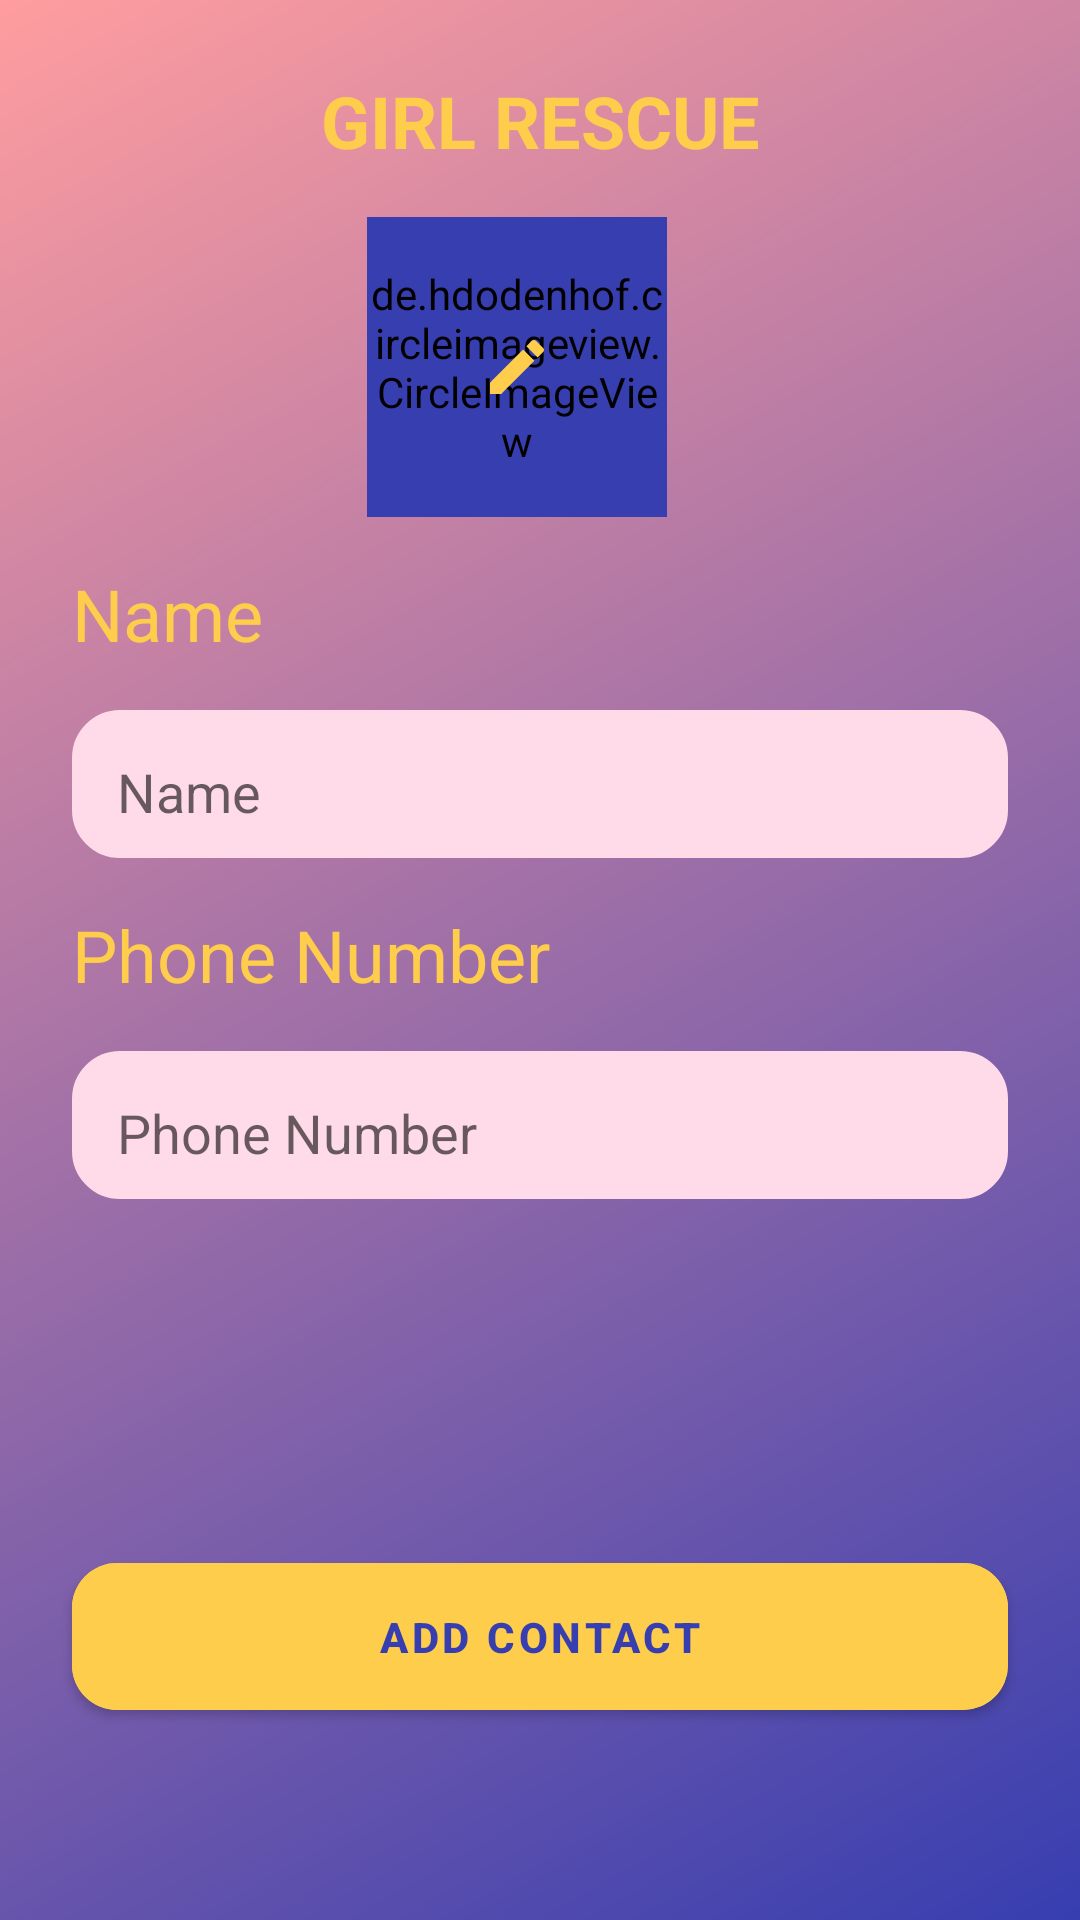

The Android layout XML behind this screen, and the referenced resources:
<!-- AndroidManifest.xml: application theme Theme.GirlRescue -->
<!-- res/layout/fragment_add_contact.xml -->
<?xml version="1.0" encoding="utf-8"?>
<androidx.constraintlayout.widget.ConstraintLayout xmlns:android="http://schemas.android.com/apk/res/android"
    xmlns:app="http://schemas.android.com/apk/res-auto"
    xmlns:tools="http://schemas.android.com/tools"
    android:layout_width="match_parent"
    android:layout_height="match_parent"
    android:background="@drawable/background"
    tools:context=".ui.fragments.AddContact">


    <de.hdodenhof.circleimageview.CircleImageView
        android:id="@+id/guardianAddedImage"
        android:layout_width="100dp"
        android:layout_height="100dp"
        android:layout_marginStart="32dp"
        android:layout_marginTop="16dp"
        android:layout_marginEnd="32dp"
        android:backgroundTint="@color/blue"
        android:src="@color/blue"
        app:civ_border_color="@color/blue"
        app:civ_border_width="2dp"
        app:layout_constraintEnd_toEndOf="parent"
        app:layout_constraintHorizontal_bias="0.461"
        app:layout_constraintStart_toStartOf="parent"
        app:layout_constraintTop_toBottomOf="@+id/textView15" />

    <TextView
        android:id="@+id/textView15"
        android:layout_width="wrap_content"
        android:layout_height="wrap_content"
        android:layout_marginTop="24dp"
        android:text="GIRL RESCUE"
        android:textColor="@color/yellow"
        android:textSize="24sp"
        android:textStyle="bold"
        app:layout_constraintEnd_toEndOf="parent"
        app:layout_constraintHorizontal_bias="0.5"
        app:layout_constraintStart_toStartOf="parent"
        app:layout_constraintTop_toTopOf="parent" />

    <TextView
        android:id="@+id/textView16"
        android:layout_width="wrap_content"
        android:layout_height="wrap_content"
        android:layout_marginStart="24dp"
        android:layout_marginTop="16dp"
        android:text="Name"
        android:textColor="@color/yellow"
        android:textSize="24sp"
        app:layout_constraintStart_toStartOf="parent"
        app:layout_constraintTop_toBottomOf="@+id/guardianAddedImage" />

    <EditText
        android:id="@+id/editTextTextGuardianName"
        android:layout_width="0dp"
        android:layout_height="wrap_content"
        android:layout_marginStart="24dp"
        android:layout_marginTop="16dp"
        android:layout_marginEnd="24dp"
        android:background="@drawable/custom"
        android:backgroundTint="@color/lightpink"
        android:ems="10"
        android:hint="Name"
        android:inputType="textPersonName"
        android:text=""
        app:layout_constraintEnd_toEndOf="parent"
        app:layout_constraintHorizontal_bias="0.497"
        app:layout_constraintStart_toStartOf="parent"
        app:layout_constraintTop_toBottomOf="@+id/textView16" />

    <TextView
        android:id="@+id/textView17"
        android:layout_width="wrap_content"
        android:layout_height="wrap_content"
        android:layout_marginStart="24dp"
        android:layout_marginTop="16dp"
        android:text="Phone Number"
        android:textColor="@color/yellow"
        android:textSize="24sp"
        app:layout_constraintStart_toStartOf="parent"
        app:layout_constraintTop_toBottomOf="@+id/editTextTextGuardianName" />


    <EditText
        android:id="@+id/editTextPhoneGuardian"
        android:layout_width="0dp"
        android:layout_height="wrap_content"
        android:layout_marginStart="24dp"
        android:layout_marginTop="16dp"
        android:layout_marginEnd="24dp"
        android:background="@drawable/custom"
        android:backgroundTint="@color/lightpink"
        android:ems="10"
        android:hint="Phone Number"
        android:inputType="phone"
        android:singleLine="true"
        app:layout_constraintEnd_toEndOf="parent"
        app:layout_constraintHorizontal_bias="0.0"
        app:layout_constraintStart_toStartOf="parent"
        app:layout_constraintTop_toBottomOf="@+id/textView17" />

    <com.google.android.material.button.MaterialButton
        android:id="@+id/addContact"
        android:layout_width="0dp"
        android:layout_height="wrap_content"
        android:layout_marginStart="24dp"
        android:layout_marginEnd="24dp"
        android:layout_marginBottom="64dp"
        android:text="Add contact"
        android:backgroundTint="@color/yellow"
        android:textColor="@color/blue"
        android:textStyle="bold"
        app:cornerRadius="15dp"
        android:padding="15dp"
        app:layout_constraintBottom_toBottomOf="parent"
        app:layout_constraintEnd_toEndOf="parent"
        app:layout_constraintHorizontal_bias="0.5"
        app:layout_constraintStart_toStartOf="parent" />

    <ImageView
        android:id="@+id/imageView7"
        android:layout_width="wrap_content"
        android:layout_height="wrap_content"
        android:src="@drawable/ic_baseline_edit_pen"
        app:layout_constraintBottom_toBottomOf="@+id/guardianAddedImage"
        app:layout_constraintEnd_toEndOf="@+id/guardianAddedImage"
        app:layout_constraintStart_toStartOf="@+id/guardianAddedImage"
        app:layout_constraintTop_toTopOf="@+id/guardianAddedImage"
        app:tint="@color/yellow" />
</androidx.constraintlayout.widget.ConstraintLayout>
<!-- resources referenced by this layout -->
<resources>
  <color name="blue">#373EB0</color>
  <color name="lightpink">#FFDBE9</color>
  <color name="yellow">#FECD4C</color>
  <!-- drawable background (drawable) -->
  <?xml version="1.0" encoding="utf-8"?>
  <shape xmlns:android="http://schemas.android.com/apk/res/android">
      <gradient
          android:angle="135"
          android:endColor="@color/pink"
          android:startColor="@color/blue" />
  </shape>
  <!-- drawable custom (drawable) -->
  <?xml version="1.0" encoding="utf-8"?>
  <shape xmlns:android="http://schemas.android.com/apk/res/android">
      <stroke
          android:width="2dp"
          android:color="@color/lightpink" />
      <corners android:radius="15dp" />
      <padding
          android:bottom="10dp"
          android:left="15dp"
          android:right="15dp"
          android:top="15dp" />
  </shape>
  <!-- drawable ic_baseline_edit_pen (drawable) -->
  <vector xmlns:android="http://schemas.android.com/apk/res/android"
      android:width="24dp"
      android:height="24dp"
      android:viewportWidth="24"
      android:viewportHeight="24"
      android:tint="@color/blue">
    <path
        android:fillColor="@android:color/white"
        android:pathData="M3,17.25V21h3.75L17.81,9.94l-3.75,-3.75L3,17.25zM20.71,7.04c0.39,-0.39 0.39,-1.02 0,-1.41l-2.34,-2.34c-0.39,-0.39 -1.02,-0.39 -1.41,0l-1.83,1.83 3.75,3.75 1.83,-1.83z"/>
  </vector>
  <style name="Theme.GirlRescue" parent="Theme.MaterialComponents.DayNight.DarkActionBar">
          
          <item name="colorPrimary">@color/blue</item>
          <item name="colorPrimaryVariant">@color/blue</item>
          <item name="colorOnPrimary">@color/white</item>
          
          <item name="colorSecondary">@color/teal_200</item>
          <item name="colorSecondaryVariant">@color/teal_700</item>
          <item name="colorOnSecondary">@color/black</item>
          
          <item name="android:statusBarColor" tools:targetApi="l">?attr/colorPrimaryVariant</item>
          
      </style>
  <color name="pink">#FF9D9F</color>
  <color name="white">#FFFFFFFF</color>
  <color name="teal_200">#FF03DAC5</color>
  <color name="teal_700">#FF018786</color>
  <color name="black">#FF000000</color>
</resources>
